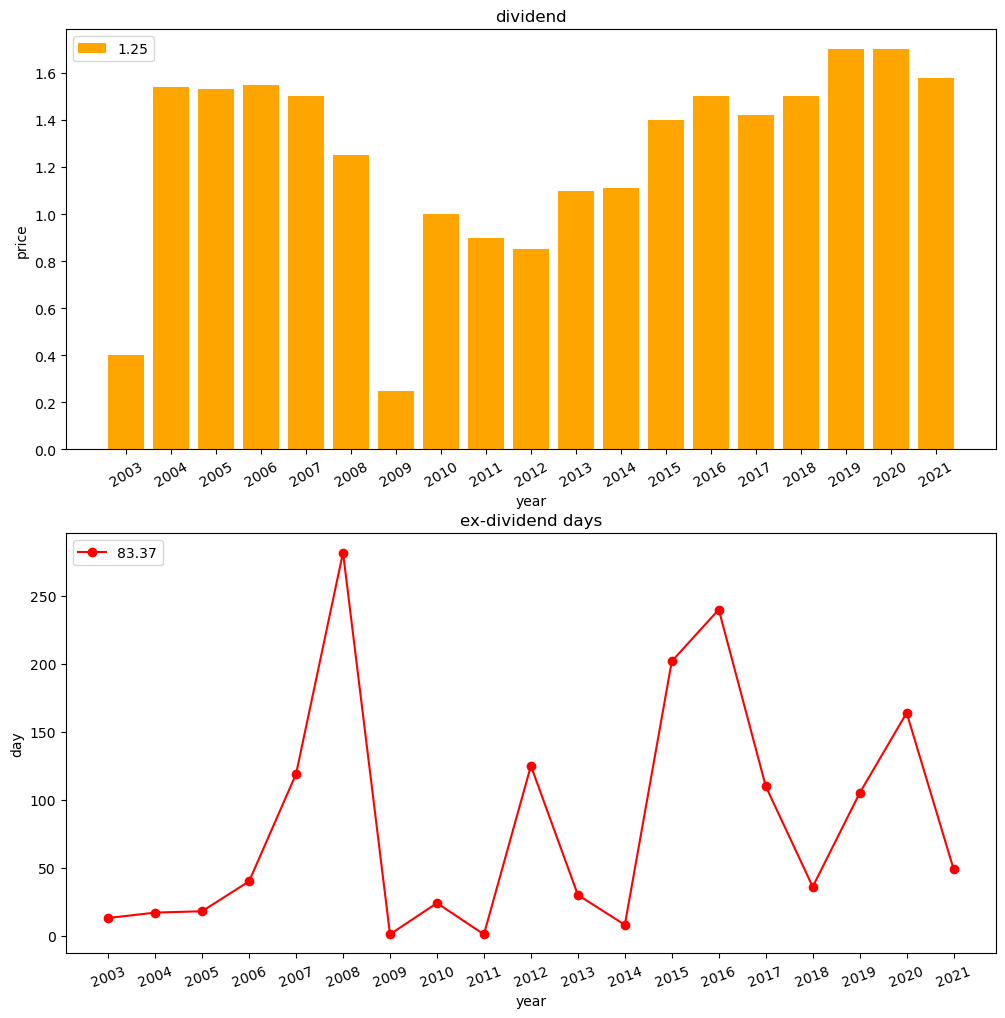

The table this chart was drawn from, first rows:
year, dividend, day
2003, 0.4, 13
2004, 1.54, 17
2005, 1.53, 18
2006, 1.55, 40
2007, 1.5, 119
2008, 1.25, 282
2009, 0.25, 1
2010, 1, 24
2011, 0.9, 1
2012, 0.85, 125
2013, 1.1, 30
2014, 1.11, 8
2015, 1.4, 202
2016, 1.5, 240
2017, 1.42, 110
2018, 1.5, 36
2019, 1.7, 105
2020, 1.7, 164
2021, 1.58, 49
